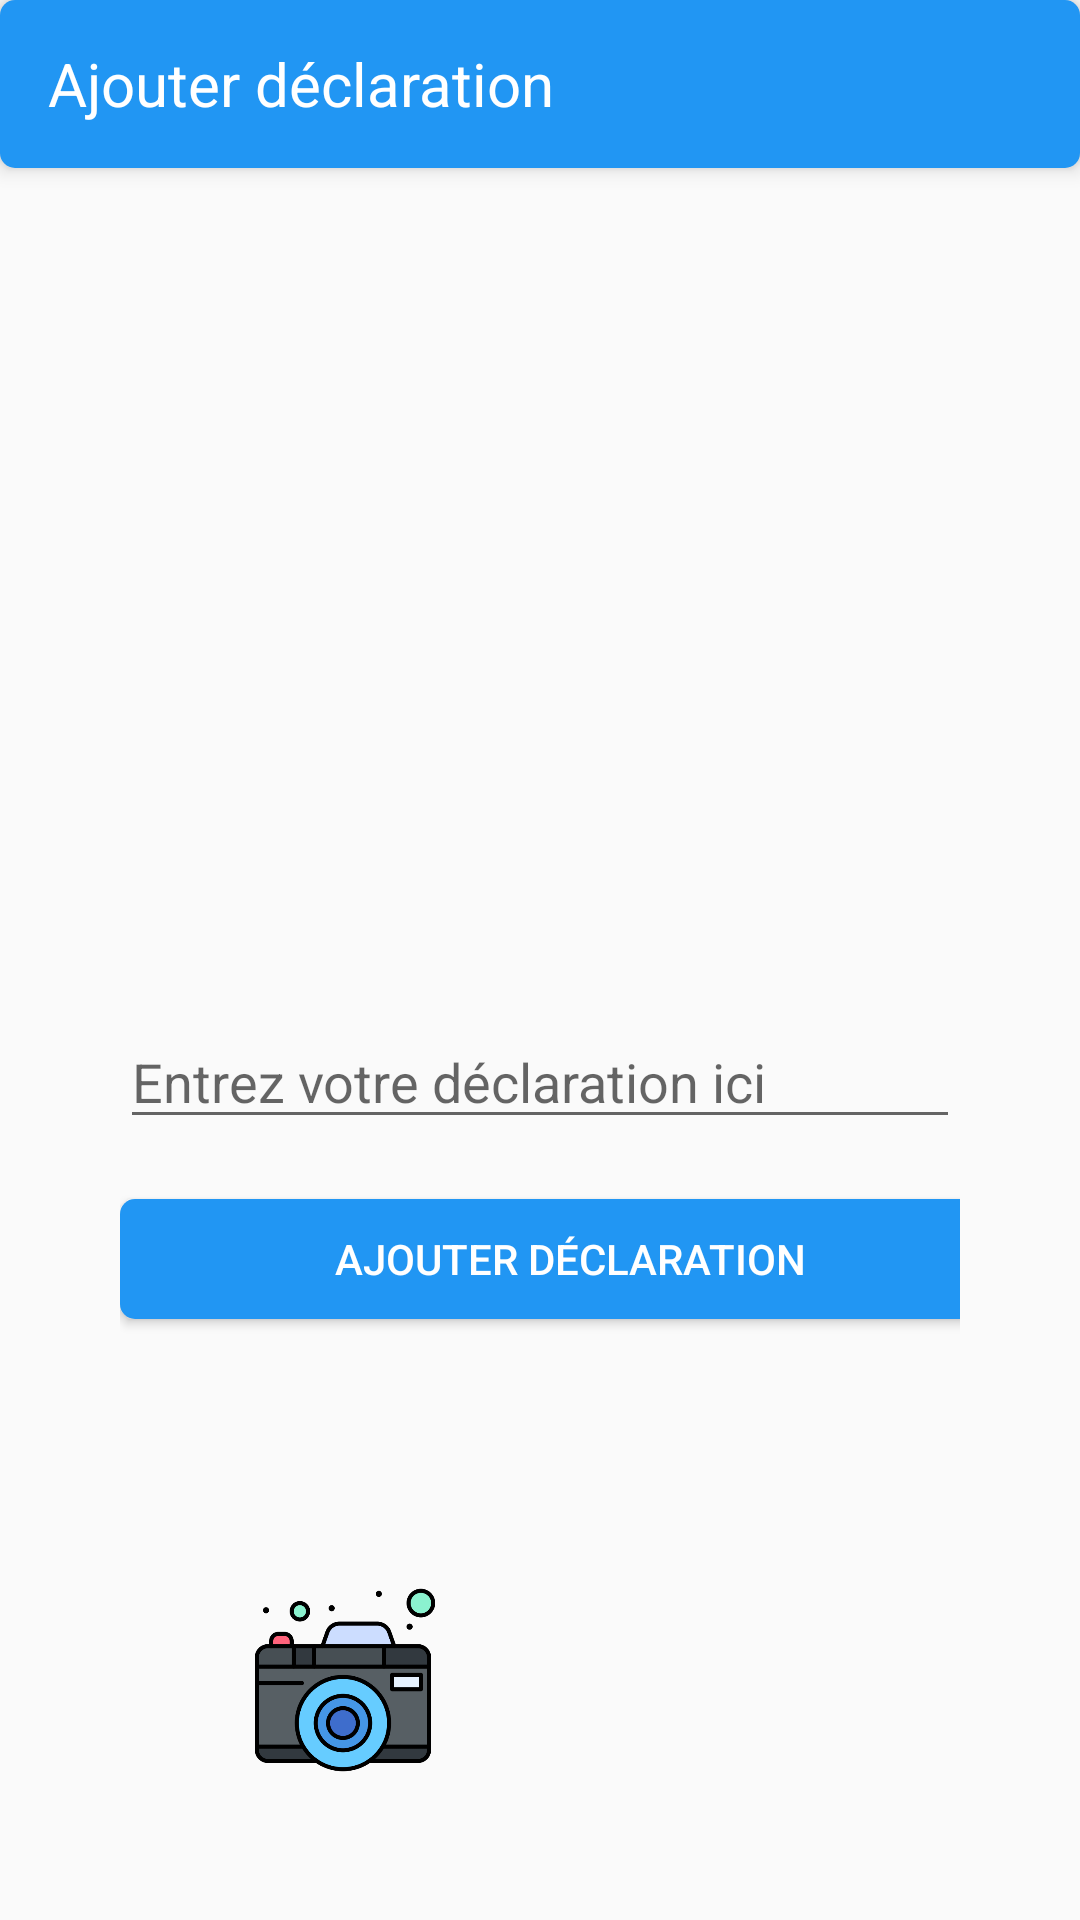

Android layout source for this screen:
<!-- AndroidManifest.xml: application theme Theme.AlOmrane -->
<!-- res/layout/activity_declaration.xml -->
<RelativeLayout xmlns:android="http://schemas.android.com/apk/res/android"
    android:layout_width="match_parent"
    android:layout_height="match_parent">

    <androidx.appcompat.widget.Toolbar
        android:id="@+id/toolbar"
        android:layout_width="match_parent"
        android:layout_height="?attr/actionBarSize"
        android:background="@drawable/button_style"
        android:elevation="4dp">

        <TextView
            android:layout_width="wrap_content"
            android:layout_height="wrap_content"
            android:text="Ajouter déclaration"
            android:textColor="@android:color/white"
            android:textSize="20sp" />

    </androidx.appcompat.widget.Toolbar>

    <LinearLayout
        android:layout_width="match_parent"
        android:layout_height="475dp"
        android:layout_centerInParent="true"
        android:orientation="vertical"
        android:padding="40dp">

        <ImageView
            android:id="@+id/imageView"
            android:layout_width="432dp"
            android:layout_height="200dp"
            android:layout_gravity="center_horizontal" />

        <EditText
            android:id="@+id/declarationInput"
            android:layout_width="match_parent"
            android:layout_height="wrap_content"
            android:layout_marginTop="16dp"
            android:hint="Entrez votre déclaration ici" />

        <Button
            android:id="@+id/button"
            android:layout_width="300dp"
            android:layout_height="40dp"
            android:layout_marginTop="20dp"
            android:background="@drawable/button_style"
            android:text="Ajouter déclaration"
            android:textColor="#FFFFFF" />

    </LinearLayout>

    <LinearLayout
        android:layout_width="match_parent"
        android:layout_height="80dp"
        android:layout_alignParentBottom="true"
        android:layout_marginBottom="40dp"
        android:gravity="center"
        android:orientation="horizontal">

        <ImageButton
            android:id="@+id/takePhotoButton"
            android:layout_width="70dp"
            android:layout_height="70dp"
            android:layout_marginEnd="60dp"
            android:background="@null"
            android:scaleType="fitCenter"
            android:src="@drawable/camera" /> 

        <ImageButton
            android:id="@+id/uploadPhotoButton"
            android:layout_width="70dp"
            android:layout_height="70dp"
            android:background="@null"
            android:scaleType="fitCenter"
            android:src="@drawable/picture" /> 

    </LinearLayout>
</RelativeLayout>
<!-- resources referenced by this layout -->
<resources>
  <!-- drawable button_style (drawable) -->
  <?xml version="1.0" encoding="utf-8"?>
  <selector xmlns:android="http://schemas.android.com/apk/res/android">
      <item android:state_pressed="true">
          <shape>
              <solid android:color="#3F51B5"/> 
              <corners android:radius="5dp"/> 
          </shape>
      </item>
      <item>
          <shape>
              <solid android:color="#2196F3"/> 
              <corners android:radius="5dp"/> 
          </shape>
      </item>
  </selector>
  <!-- drawable camera: png bitmap (drawable, 30782 bytes) -->
  <style name="Theme.AlOmrane" parent="Base.Theme.AlOmrane" />
  <style name="Base.Theme.AlOmrane" parent="Theme.AppCompat.Light.NoActionBar">
          
          <item name="android:forceDarkAllowed" tools:targetApi="q">false</item>
          
      </style>
</resources>
